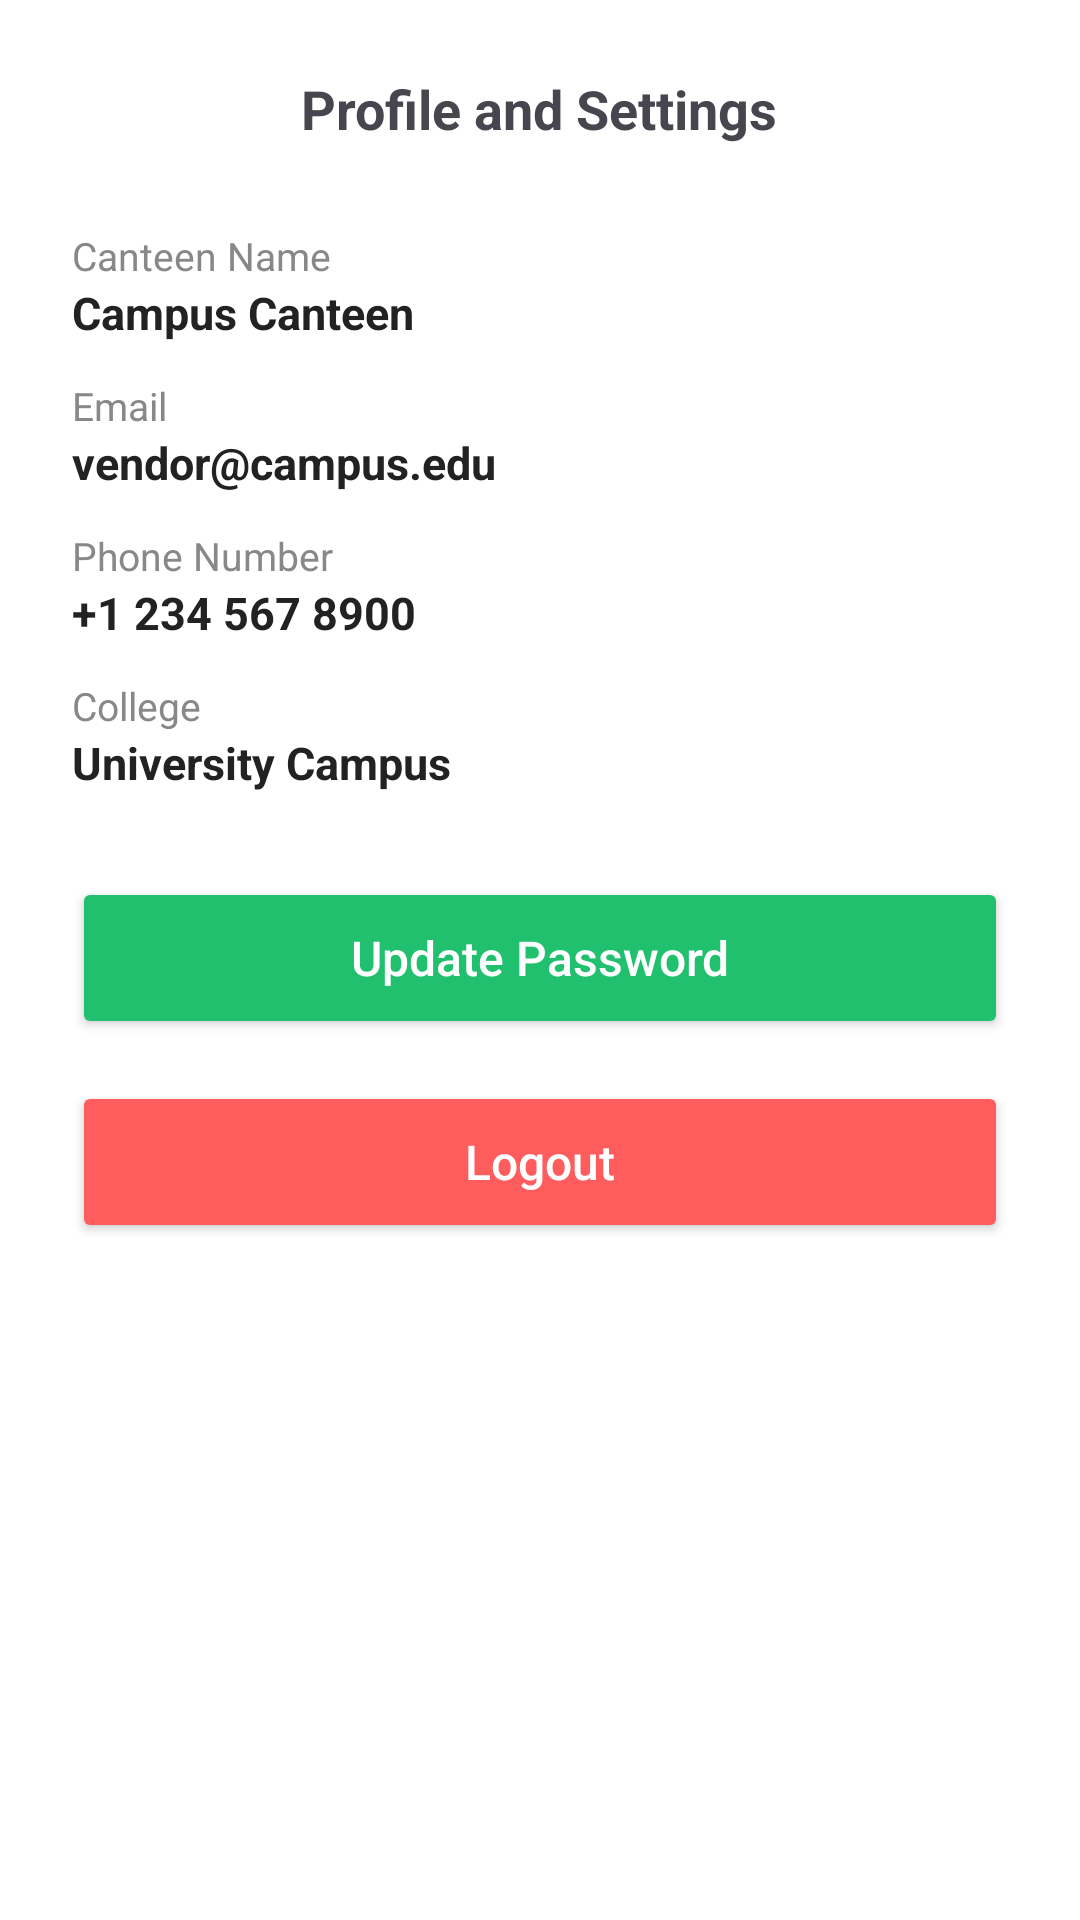

Android layout source for this screen:
<!-- AndroidManifest.xml: application theme Theme.CampusBites -->
<!-- res/layout/activity_vendorprofile1.xml -->
<?xml version="1.0" encoding="utf-8"?>
<androidx.constraintlayout.widget.ConstraintLayout xmlns:android="http://schemas.android.com/apk/res/android"
    xmlns:app="http://schemas.android.com/apk/res-auto"
    xmlns:tools="http://schemas.android.com/tools"
    android:id="@+id/main"
    android:layout_width="match_parent"
    android:layout_height="match_parent"
    tools:context=".vendorprofile1"
    android:background="#FFFFFF">

    <ScrollView
        android:layout_width="0dp"
        android:layout_height="0dp"
        android:layout_margin="16dp"
        app:layout_constraintTop_toTopOf="parent"
        app:layout_constraintBottom_toBottomOf="parent"
        app:layout_constraintStart_toStartOf="parent"
        app:layout_constraintEnd_toEndOf="parent">

        <LinearLayout
            android:layout_width="match_parent"
            android:layout_height="wrap_content"
            android:orientation="vertical"
            android:padding="8dp">

            
            <TextView
                android:layout_width="wrap_content"
                android:layout_height="wrap_content"
                android:text="Profile and Settings"
                android:textStyle="bold"
                android:textSize="18sp"
                android:layout_gravity="center_horizontal"
                android:layout_marginBottom="28dp"/>

            
            <LinearLayout
                android:layout_width="match_parent"
                android:layout_height="wrap_content"
                android:orientation="vertical">

                
                <TextView
                    android:layout_width="wrap_content"
                    android:layout_height="wrap_content"
                    android:text="Canteen Name"
                    android:textColor="#888"
                    android:textSize="13sp"/>
                <TextView
                    android:id="@+id/tvCanteenName"
                    android:layout_width="match_parent"
                    android:layout_height="wrap_content"
                    android:text="Campus Canteen"
                    android:textStyle="bold"
                    android:textSize="15sp"
                    android:textColor="#222"
                    android:layout_marginBottom="12dp"/>

                
                <TextView
                    android:layout_width="wrap_content"
                    android:layout_height="wrap_content"
                    android:text="Email"
                    android:textColor="#888"
                    android:textSize="13sp"/>
                <TextView
                    android:id="@+id/tvEmail"
                    android:layout_width="match_parent"
                    android:layout_height="wrap_content"
                    android:text="vendor@campus.edu"
                    android:textStyle="bold"
                    android:textSize="15sp"
                    android:textColor="#222"
                    android:layout_marginBottom="12dp"/>

                
                <TextView
                    android:layout_width="wrap_content"
                    android:layout_height="wrap_content"
                    android:text="Phone Number"
                    android:textColor="#888"
                    android:textSize="13sp"/>
                <TextView
                    android:id="@+id/tvPhone"
                    android:layout_width="match_parent"
                    android:layout_height="wrap_content"
                    android:text="+1 234 567 8900"
                    android:textStyle="bold"
                    android:textSize="15sp"
                    android:textColor="#222"
                    android:layout_marginBottom="12dp"/>

                
                <TextView
                    android:layout_width="wrap_content"
                    android:layout_height="wrap_content"
                    android:text="College"
                    android:textColor="#888"
                    android:textSize="13sp"/>
                <TextView
                    android:id="@+id/tvCollege"
                    android:layout_width="match_parent"
                    android:layout_height="wrap_content"
                    android:text="University Campus"
                    android:textStyle="bold"
                    android:textSize="15sp"
                    android:textColor="#222"
                    android:layout_marginBottom="22dp"/>
            </LinearLayout>

            
            <LinearLayout
                android:layout_width="match_parent"
                android:layout_height="wrap_content"
                android:orientation="horizontal"
                android:gravity="center_vertical"
                android:layout_marginBottom="6dp"/>

            

            

            

            
            <Button
                android:id="@+id/btnUpdatePassword"
                android:layout_width="match_parent"
                android:layout_height="54dp"
                android:text="Update Password"
                android:textAllCaps="false"
                android:backgroundTint="#21C06F"
                android:textColor="#fff"
                android:textSize="16sp"
                android:layout_marginBottom="14dp"/>

            
            <Button
                android:id="@+id/btnLogout"
                android:layout_width="match_parent"
                android:layout_height="54dp"
                android:text="Logout"
                android:textAllCaps="false"
                android:backgroundTint="#FF5D5D"
                android:textColor="#fff"
                android:textSize="16sp"/>
        </LinearLayout>
    </ScrollView>
</androidx.constraintlayout.widget.ConstraintLayout>
<!-- resources referenced by this layout -->
<resources>
  <style name="Theme.CampusBites" parent="Base.Theme.CampusBites" />
  <style name="Base.Theme.CampusBites" parent="Theme.Material3.DayNight.NoActionBar">
          
          
      </style>
</resources>
